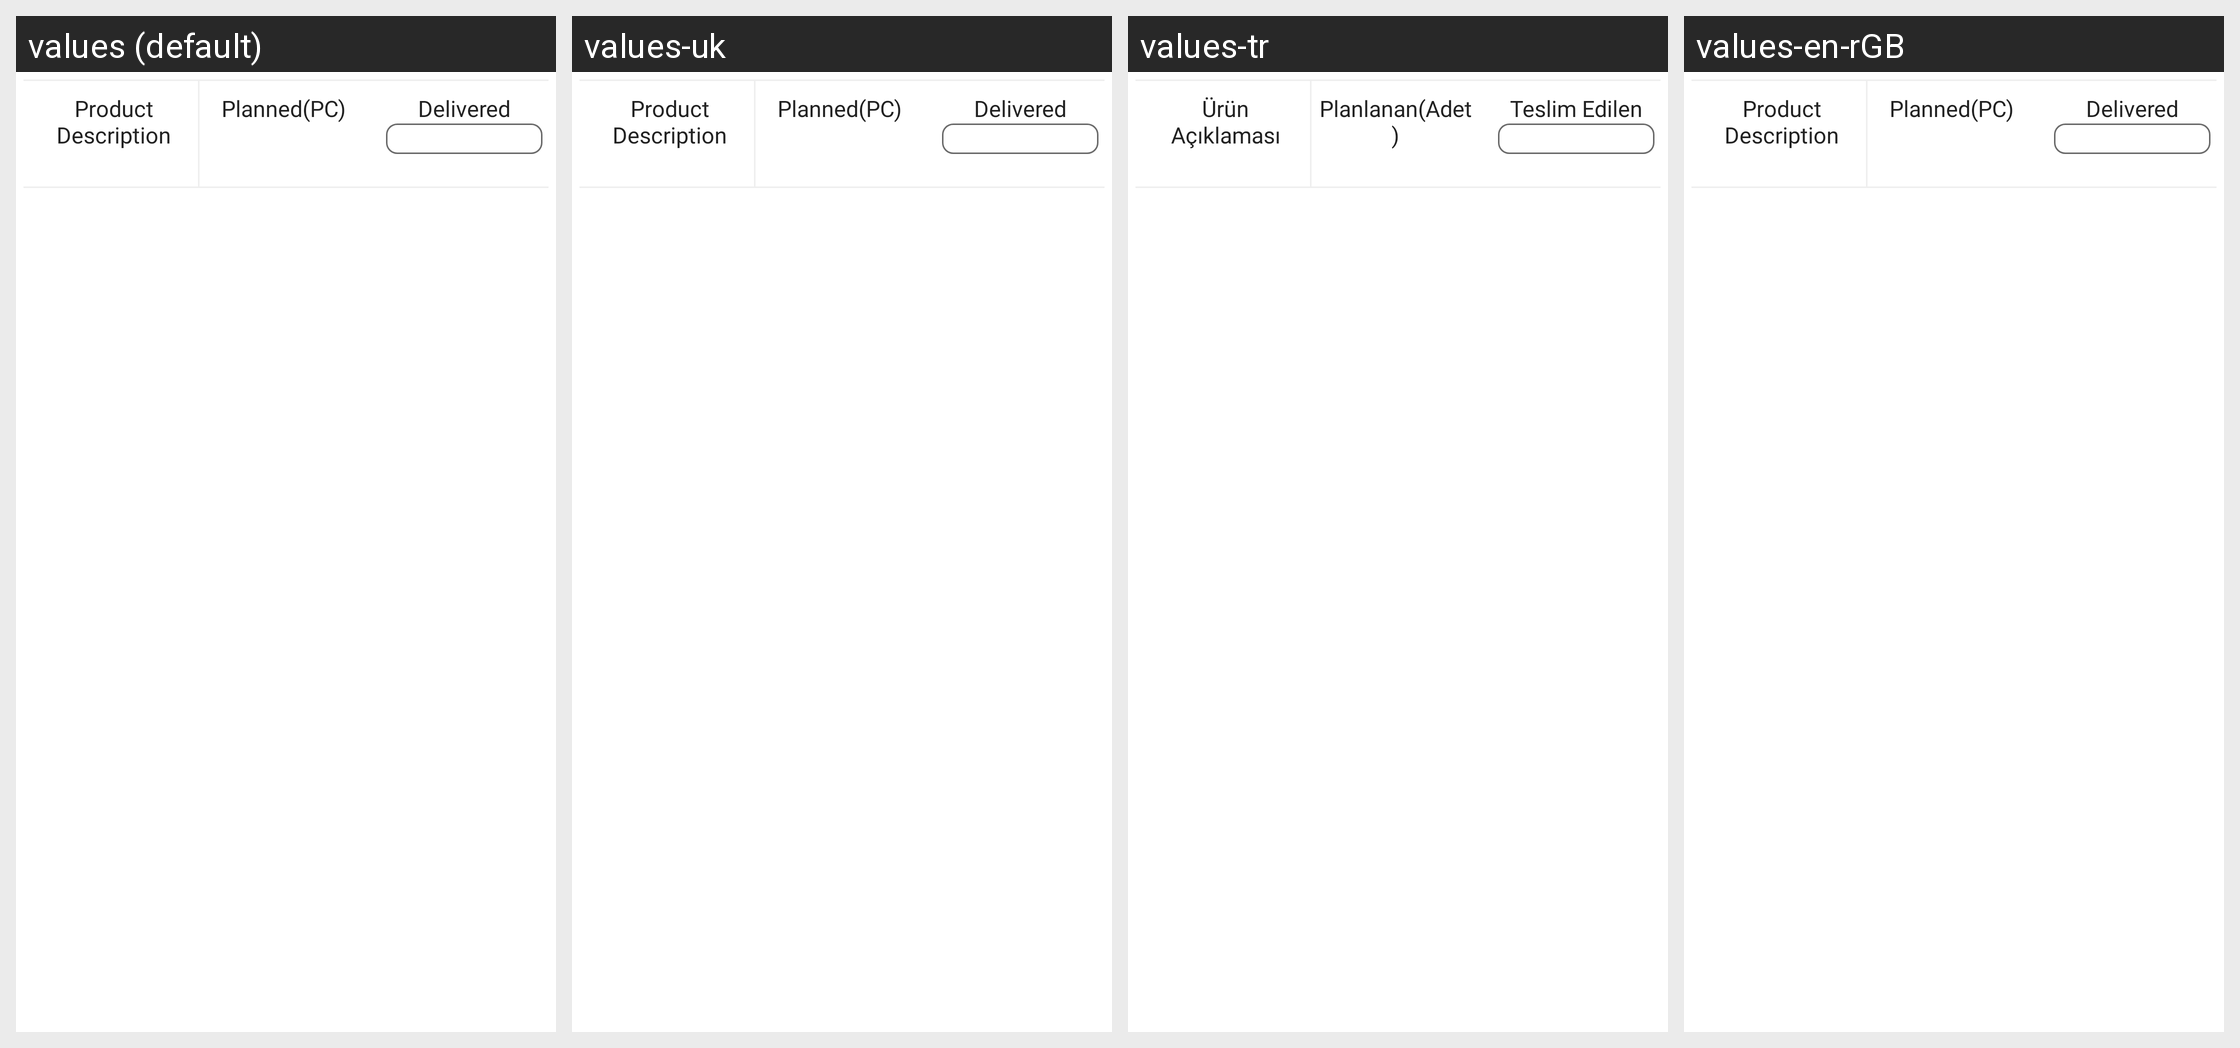

Strings drawn on this Android screen and how each of the app's shown locales translates them:
Android screen res/layout/listview_adapter.xml rendered under 4 locales, left to right: values (default), values-uk, values-tr, values-en-rGB. Device: Nexus 5 (rendered at 1080×1920; each locale shown at half size, 540×960, under a caption strip naming it); theme AppTheme.
Strings drawn on this screen, with the default value and each locale's value (text and hints the layout hard-codes, and strings that could not be matched under every locale, appear in the picture but are not listed):

procuct_description
  values: Product Description
  values-uk: Product Description
  values-tr: Ürün Açıklaması
  values-en-rGB: Product Description

plan
  values: Planned(PC)
  values-uk: Planned(PC)
  values-tr: Planlanan(Adet)
  values-en-rGB: Planned(PC)

delivered
  values: Delivered
  values-uk: Delivered
  values-tr: Teslim Edilen
  values-en-rGB: Delivered
